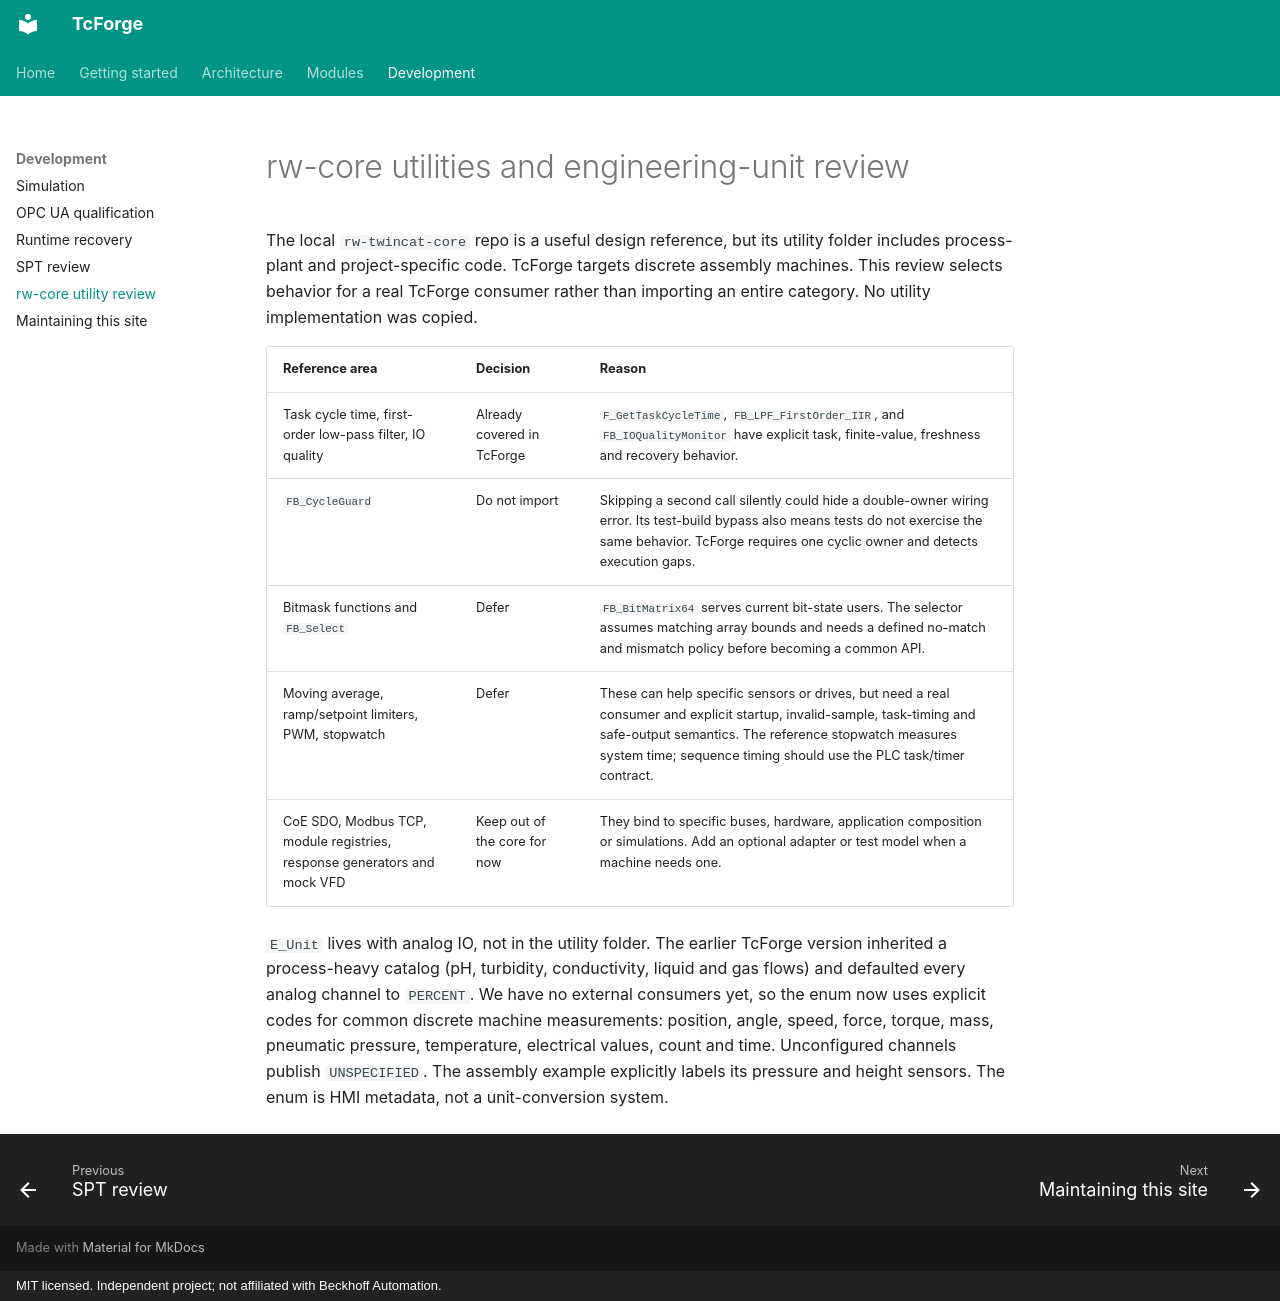

repository: eponce00/TcForge · page: 19-RW-Core-Utilities/index.html · generator: mkdocs · copyright: MIT licensed. Independent project; not affiliated with Beckhoff Automation.

# rw-core utilities and engineering-unit review

The local `rw-twincat-core` repo is a useful design reference, but its utility
folder includes process-plant and project-specific code. TcForge targets discrete
assembly machines. This review selects behavior for a real TcForge consumer rather
than importing an entire category. No utility implementation was copied.

| Reference area | Decision | Reason |
| --- | --- | --- |
| Task cycle time, first-order low-pass filter, IO quality | Already covered in TcForge | `F_GetTaskCycleTime`, `FB_LPF_FirstOrder_IIR`, and `FB_IOQualityMonitor` have explicit task, finite-value, freshness and recovery behavior. |
| `FB_CycleGuard` | Do not import | Skipping a second call silently could hide a double-owner wiring error. Its test-build bypass also means tests do not exercise the same behavior. TcForge requires one cyclic owner and detects execution gaps. |
| Bitmask functions and `FB_Select` | Defer | `FB_BitMatrix64` serves current bit-state users. The selector assumes matching array bounds and needs a defined no-match and mismatch policy before becoming a common API. |
| Moving average, ramp/setpoint limiters, PWM, stopwatch | Defer | These can help specific sensors or drives, but need a real consumer and explicit startup, invalid-sample, task-timing and safe-output semantics. The reference stopwatch measures system time; sequence timing should use the PLC task/timer contract. |
| CoE SDO, Modbus TCP, module registries, response generators and mock VFD | Keep out of the core for now | They bind to specific buses, hardware, application composition or simulations. Add an optional adapter or test model when a machine needs one. |

`E_Unit` lives with analog IO, not in the utility folder. The earlier TcForge
version inherited a process-heavy catalog (pH, turbidity, conductivity, liquid
and gas flows) and defaulted every analog channel to `PERCENT`. We have no
external consumers yet, so the enum now uses explicit codes for common discrete
machine measurements: position, angle, speed, force, torque, mass, pneumatic
pressure, temperature, electrical values, count and time. Unconfigured channels
publish `UNSPECIFIED`. The assembly example explicitly labels its pressure and
height sensors. The enum is HMI metadata, not a unit-conversion system.
